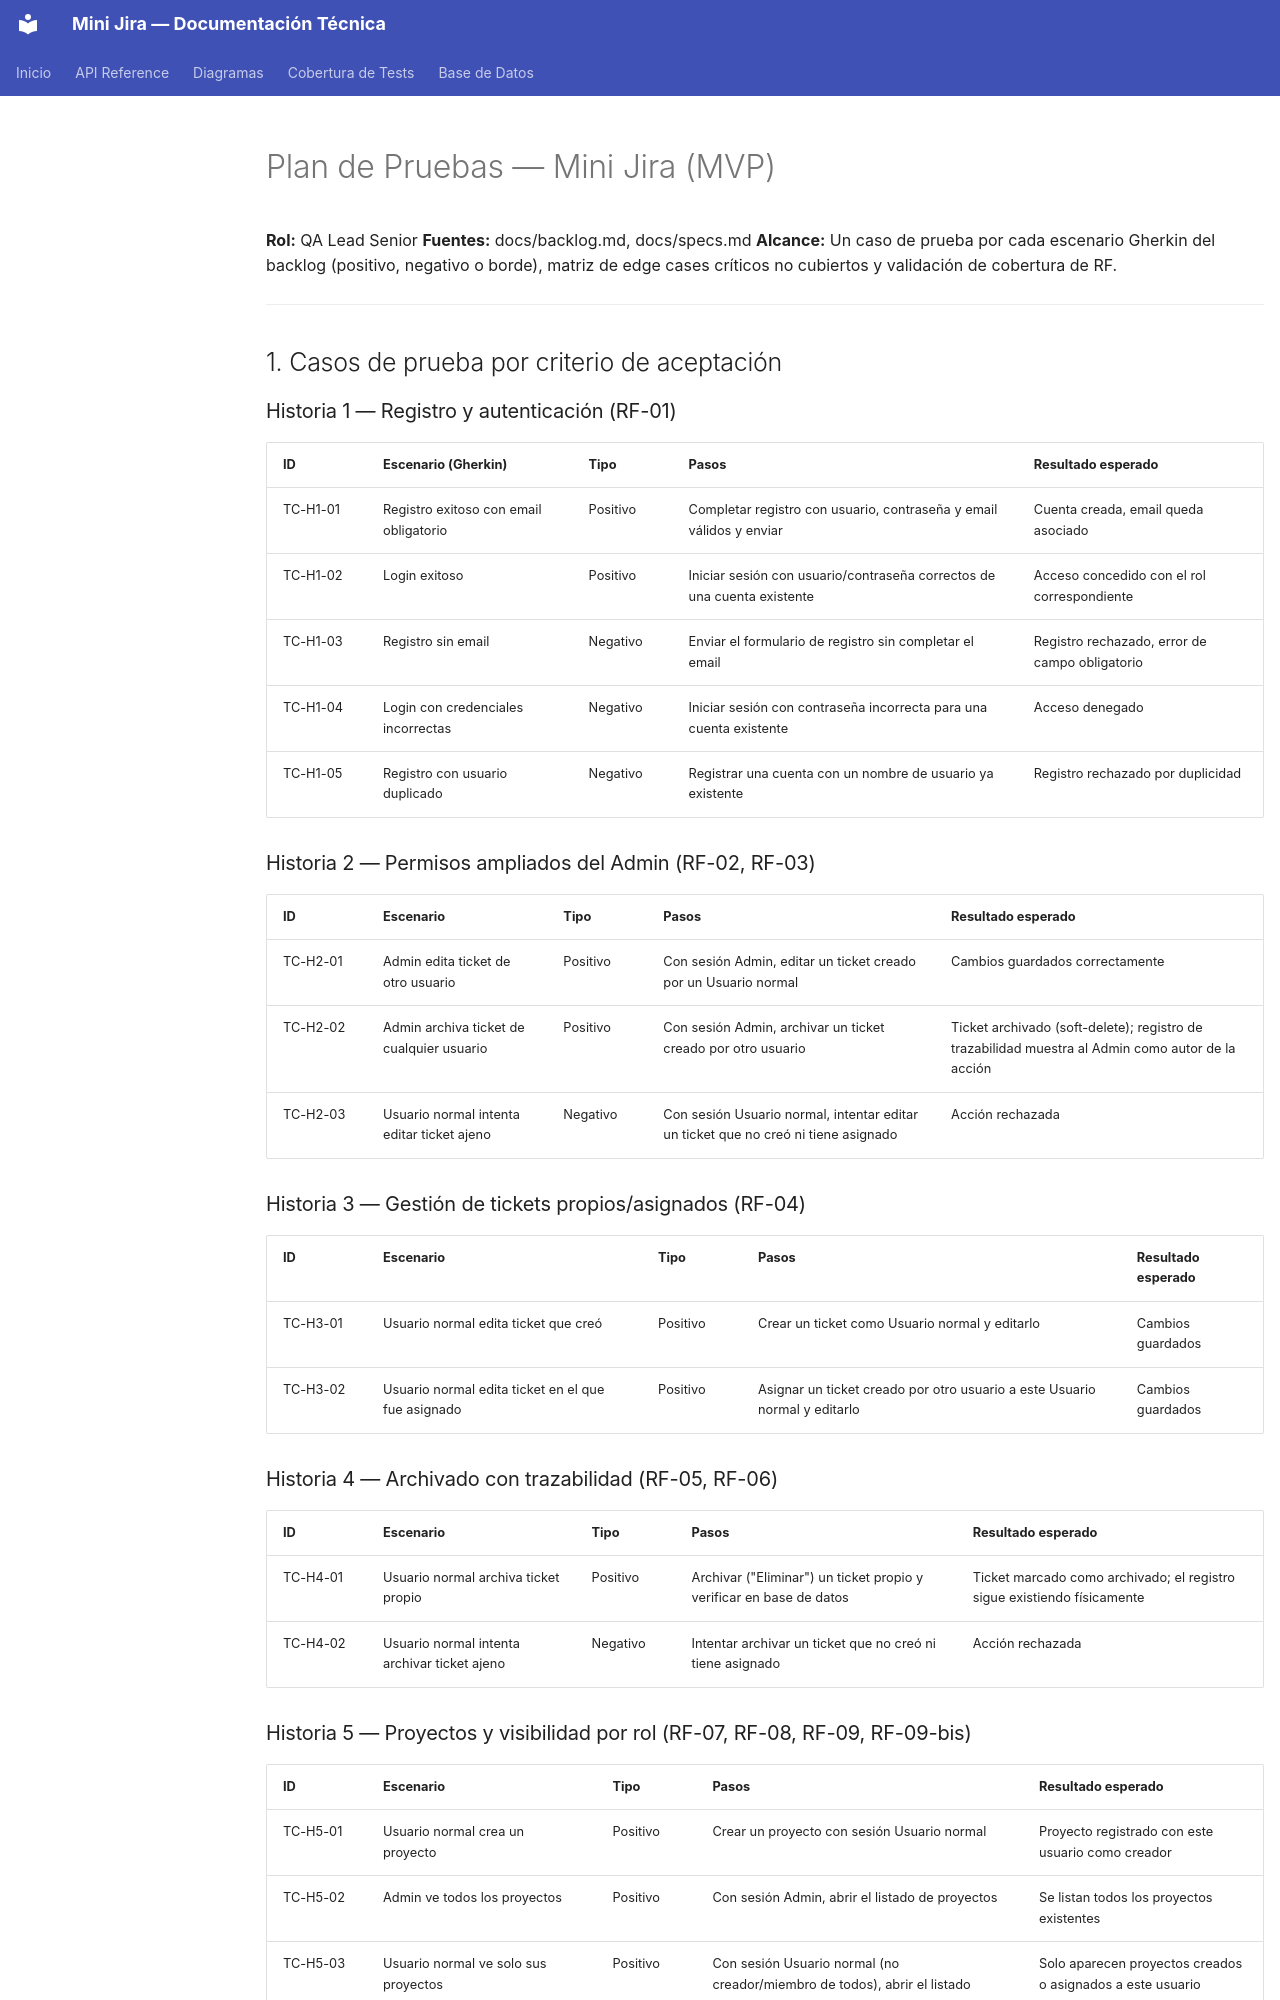

repository: amoralesbdg/CursoIA_Asistido · page: test_plan/index.html · generator: mkdocs

# Plan de Pruebas — Mini Jira (MVP)

**Rol:** QA Lead Senior
**Fuentes:** docs/backlog.md, docs/specs.md
**Alcance:** Un caso de prueba por cada escenario Gherkin del backlog (positivo, negativo o borde), matriz de edge cases críticos no cubiertos y validación de cobertura de RF.

---

## 1. Casos de prueba por criterio de aceptación

### Historia 1 — Registro y autenticación (RF-01)

| ID | Escenario (Gherkin) | Tipo | Pasos | Resultado esperado |
|----|----|----|----|----|
| TC-H1-01 | Registro exitoso con email obligatorio | Positivo | Completar registro con usuario, contraseña y email válidos y enviar | Cuenta creada, email queda asociado |
| TC-H1-02 | Login exitoso | Positivo | Iniciar sesión con usuario/contraseña correctos de una cuenta existente | Acceso concedido con el rol correspondiente |
| TC-H1-03 | Registro sin email | Negativo | Enviar el formulario de registro sin completar el email | Registro rechazado, error de campo obligatorio |
| TC-H1-04 | Login con credenciales incorrectas | Negativo | Iniciar sesión con contraseña incorrecta para una cuenta existente | Acceso denegado |
| TC-H1-05 | Registro con usuario duplicado | Negativo | Registrar una cuenta con un nombre de usuario ya existente | Registro rechazado por duplicidad |

### Historia 2 — Permisos ampliados del Admin (RF-02, RF-03)

| ID | Escenario | Tipo | Pasos | Resultado esperado |
|----|----|----|----|----|
| TC-H2-01 | Admin edita ticket de otro usuario | Positivo | Con sesión Admin, editar un ticket creado por un Usuario normal | Cambios guardados correctamente |
| TC-H2-02 | Admin archiva ticket de cualquier usuario | Positivo | Con sesión Admin, archivar un ticket creado por otro usuario | Ticket archivado (soft-delete); registro de trazabilidad muestra al Admin como autor de la acción |
| TC-H2-03 | Usuario normal intenta editar ticket ajeno | Negativo | Con sesión Usuario normal, intentar editar un ticket que no creó ni tiene asignado | Acción rechazada |

### Historia 3 — Gestión de tickets propios/asignados (RF-04)

| ID | Escenario | Tipo | Pasos | Resultado esperado |
|----|----|----|----|----|
| TC-H3-01 | Usuario normal edita ticket que creó | Positivo | Crear un ticket como Usuario normal y editarlo | Cambios guardados |
| TC-H3-02 | Usuario normal edita ticket en el que fue asignado | Positivo | Asignar un ticket creado por otro usuario a este Usuario normal y editarlo | Cambios guardados |

### Historia 4 — Archivado con trazabilidad (RF-05, RF-06)

| ID | Escenario | Tipo | Pasos | Resultado esperado |
|----|----|----|----|----|
| TC-H4-01 | Usuario normal archiva ticket propio | Positivo | Archivar ("Eliminar") un ticket propio y verificar en base de datos | Ticket marcado como archivado; el registro sigue existiendo físicamente |
| TC-H4-02 | Usuario normal intenta archivar ticket ajeno | Negativo | Intentar archivar un ticket que no creó ni tiene asignado | Acción rechazada |
